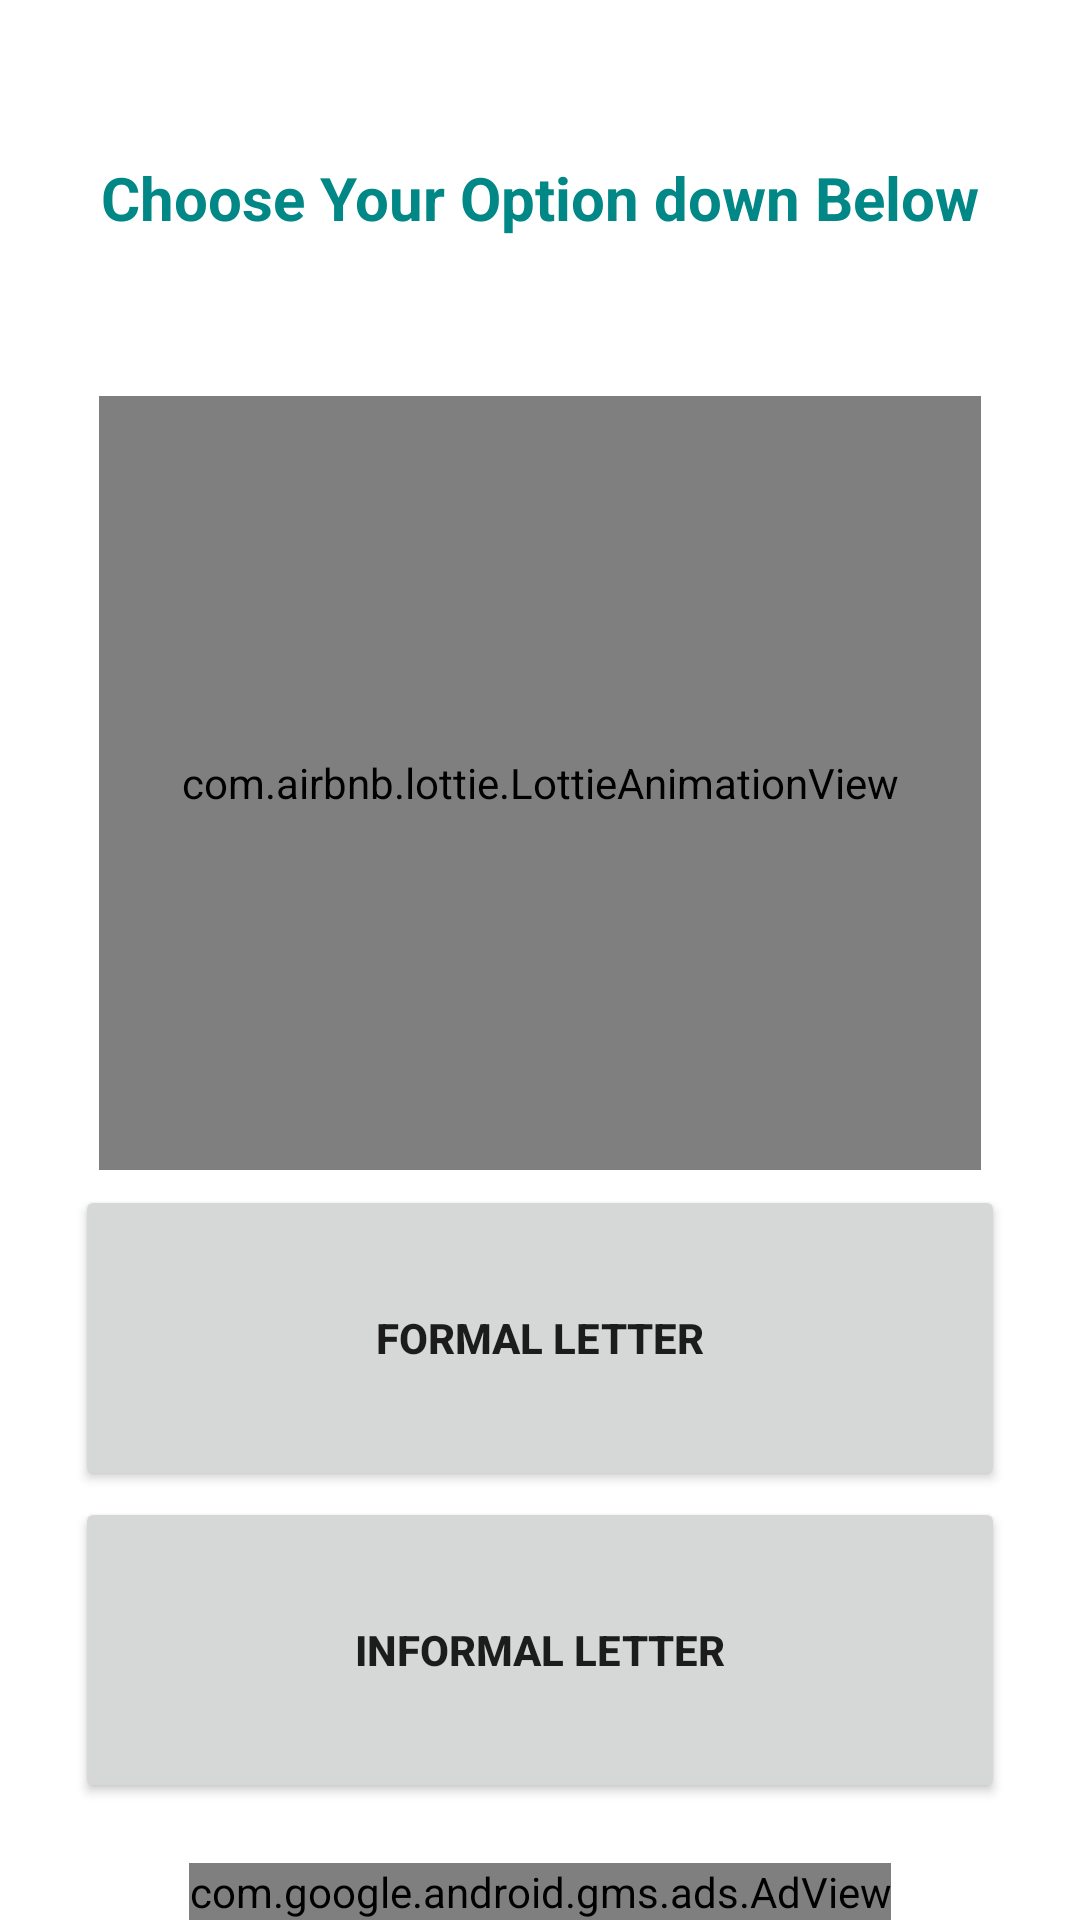

The Android layout XML behind this screen, and the referenced resources:
<!-- AndroidManifest.xml: application theme Theme.Letter -->
<!-- res/layout/activity_lettertype.xml -->
<?xml version="1.0" encoding="utf-8"?>
<LinearLayout xmlns:android="http://schemas.android.com/apk/res/android"
    xmlns:app="http://schemas.android.com/apk/res-auto"
    xmlns:tools="http://schemas.android.com/tools"
    android:layout_width="match_parent"
    android:layout_height="match_parent"
    tools:context=".MainActivity"
    android:orientation="vertical"
    android:background="@color/white"

    >

    <TextView
        android:layout_width="match_parent"
        android:textColor="@color/teal_700"
        android:layout_height="105dp"
        android:layout_weight="0.5"
        android:gravity="center"
        android:text="Choose Your Option down Below"
        android:textSize="20sp"
        android:textStyle="bold" />

    <com.airbnb.lottie.LottieAnimationView
        android:id="@+id/animation"
        android:layout_width="294dp"
        android:layout_height="258dp"
        android:layout_gravity="center"
        android:layout_alignParentStart="true"
        android:layout_alignParentLeft="true"
        android:layout_alignParentEnd="true"
        android:layout_alignParentRight="true"
        android:layout_alignParentBottom="true"
        android:layout_marginStart="0dp"
        android:layout_marginLeft="0dp"
        android:layout_marginEnd="0dp"
        android:layout_marginRight="0dp"
        android:layout_marginBottom="0dp"
        app:lottie_autoPlay="true"
        app:lottie_loop="true"
        app:lottie_rawRes="@raw/letteroo" />

    <Button
        android:layout_width="match_parent"
        android:layout_height="wrap_content"
        android:id="@+id/formalbtn"

        android:layout_weight="1"
        android:layout_marginStart="25dp"
        android:layout_marginLeft="25dp"
        android:layout_marginEnd="25dp"
        android:layout_marginRight="25dp"
        android:layout_marginBottom="2dp"
        android:layout_marginTop="5dp"
        android:text="FORMAL LETTER"
        android:textStyle="bold"

        />
    <Button
        android:layout_width="match_parent"
        android:layout_height="wrap_content"
        android:id="@+id/informalbtn"
        android:layout_weight="1"
        android:layout_marginStart="25dp"
        android:layout_marginLeft="25dp"
        android:layout_marginEnd="25dp"
        android:layout_marginRight="25dp"
        android:layout_marginBottom="20dp"
        android:layout_marginTop="0dp"
        android:textStyle="bold"
        android:text="INFORMAL LETTER">

    </Button>
    <com.google.android.gms.ads.AdView
        xmlns:ads="http://schemas.android.com/apk/res-auto"
        android:id="@+id/adView"
        android:layout_width="wrap_content"
        android:layout_height="wrap_content"
        android:layout_centerHorizontal="true"
        android:layout_alignParentBottom="true"
        android:layout_gravity="center"
        ads:adSize="BANNER"
        ads:adUnitId="ca-app-pub-9511260428304528/7602196535">
    </com.google.android.gms.ads.AdView>

</LinearLayout>
<!-- resources referenced by this layout -->
<resources>
  <color name="teal_700">#FF018786</color>
  <color name="white">#FFFFFFFF</color>
  <style name="Theme.Letter" parent="Theme.MaterialComponents.DayNight.DarkActionBar">
          
          <item name="colorPrimary">@color/teal_700</item>
          <item name="colorPrimaryVariant">@color/teal_700</item>
          <item name="colorOnPrimary">@color/white</item>
          
          <item name="colorSecondary">@color/teal_200</item>
          <item name="colorSecondaryVariant">@color/teal_700</item>
          <item name="colorOnSecondary">@color/teal_700</item>
          
          <item name="android:statusBarColor" tools:targetApi="l">?attr/colorPrimaryVariant</item>
          
      </style>
  <color name="teal_200">#FF03DAC5</color>
</resources>
